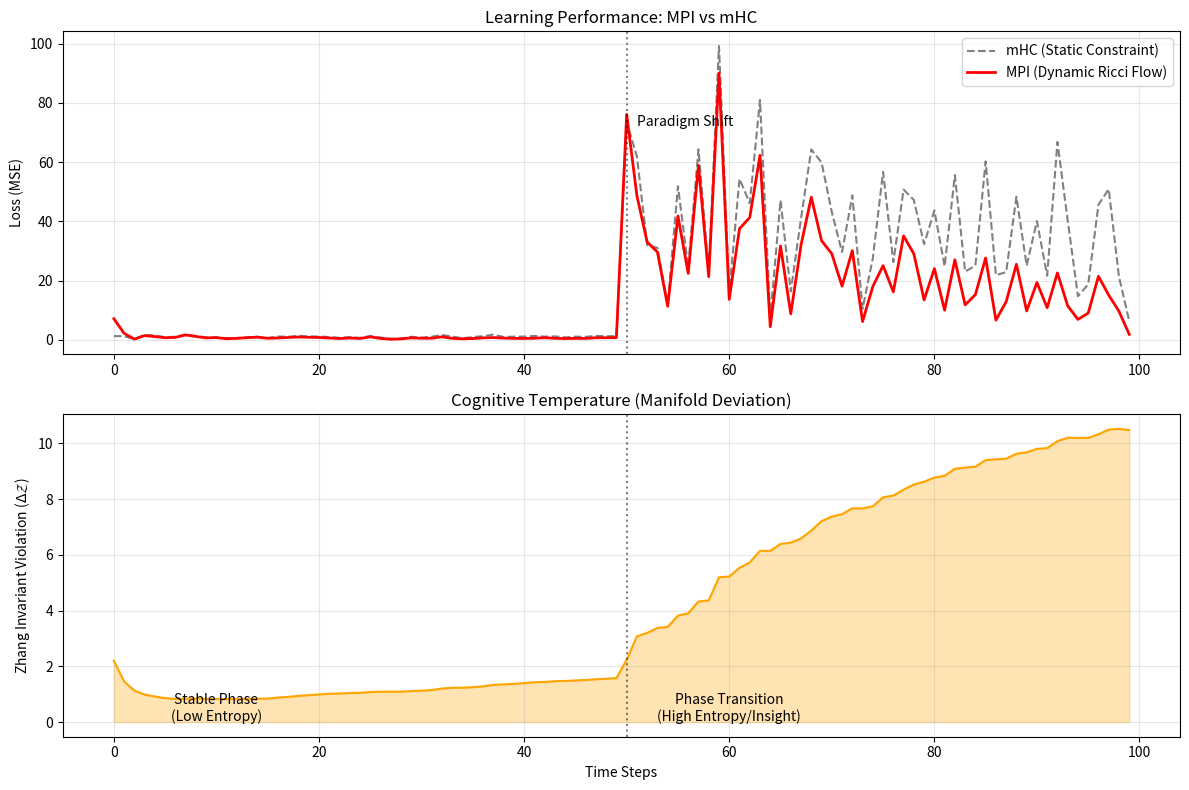

Recreate this plot in Python. (Note: this script raises an exception after producing the figure.)
import numpy as np
import matplotlib.pyplot as plt
import matplotlib.animation as animation
from matplotlib.gridspec import GridSpec

def sinkhorn_projection(matrix, iterations=10):
    """
    Projects a matrix onto the Birkhoff Polytope (Doubly Stochastic Matrices).
    This represents the mHC (DeepSeek) approach: rigid stability.
    """
    M = np.exp(matrix) # Ensure positivity
    # Handle numerical instability
    M[np.isinf(M)] = 1e30
    M[np.isnan(M)] = 1e-10
    
    for _ in range(iterations):
        # Row normalization
        row_sum = M.sum(axis=1, keepdims=True)
        row_sum[row_sum == 0] = 1e-10
        M /= row_sum
        
        # Column normalization
        col_sum = M.sum(axis=0, keepdims=True)
        col_sum[col_sum == 0] = 1e-10
        M /= col_sum
    return M

class CognitiveAgent:
    def __init__(self, dim, mode='mHC'):
        self.dim = dim
        self.mode = mode # 'mHC' or 'MPI'
        self.W = np.random.randn(dim, dim) * np.sqrt(2/dim)
        if self.mode == 'mHC':
            self.W = sinkhorn_projection(self.W)
        
        self.temperature = 0.01 # "Cognitive Temperature"
        self.learning_rate = 0.1
        
        # History
        self.loss_history = []
        self.norm_history = []
        self.temp_history = []

    def forward(self, x):
        return np.dot(self.W, x)

    def adapt(self, x, y_target):
        # 1. Prediction
        y_pred = self.forward(x)
        
        # 2. Loss (Prediction Error)
        error = y_pred - y_target
        loss = np.mean(error**2)
        
        # 3. Gradient Descent (Standard Backprop)
        grad_W = 2 * np.outer(error, x) / self.dim
        
        # 4. MPI Special: Thermodynamics of Learning
        if self.mode == 'MPI':
            # Temperature rises with Surprise (Loss)
            # T ~ Loss (Simplified)
            target_temp = min(loss * 5.0, 1.0) 
            self.temperature = 0.9 * self.temperature + 0.1 * target_temp
        else:
            self.temperature = 0.0 # mHC is "Zero-Temperature" Limit
            
        # 5. Weight Update with "Elastic" Constraint
        # W_new = W_old - lr * grad
        self.W -= self.learning_rate * grad_W
        
        # 6. Manifold Projection (The Key Difference)
        if self.mode == 'mHC':
            # Hard Constraint: ALWAYS project to Birkhoff Polytope
            self.W = sinkhorn_projection(self.W)
            norm_deviation = 0.0
        elif self.mode == 'MPI':
            # Soft Constraint: Projection depends on Temperature
            # If High Temp (Confusion) -> Relax Constraint (Explore)
            # If Low Temp (Mastery) -> Enforce Constraint (Consolidate)
            
            W_projected = sinkhorn_projection(self.W)
            
            # Phase Transition Function
            # Alpha = 1 (Full Projection) when T -> 0
            # Alpha = 0 (No Projection) when T -> High
            alpha = np.exp(-5.0 * self.temperature)
            
            self.W = alpha * W_projected + (1 - alpha) * self.W
            
            # Measure how far we are from the manifold (Zhang Invariant Violation)
            norm_deviation = np.linalg.norm(self.W - W_projected)

        self.loss_history.append(loss)
        self.norm_history.append(norm_deviation if self.mode == 'MPI' else 0)
        self.temp_history.append(self.temperature)

def run_experiment():
    dim = 16
    steps = 100
    
    agent_mhc = CognitiveAgent(dim, mode='mHC')
    agent_mpi = CognitiveAgent(dim, mode='MPI')
    
    # Target Function (Environment)
    # Phase 1: Identity-like
    W_target = np.eye(dim)
    
    losses_mhc = []
    losses_mpi = []
    norms_mpi = []
    
    print("Starting Simulation...")
    
    for t in range(steps):
        # Paradigm Shift at t=50
        if t == 50:
            print("!!! PARADIGM SHIFT (Distribution Change) !!!")
            # Target becomes random and scaled up (harder)
            W_target = np.random.randn(dim, dim) * 1.5
            
        # Input
        x = np.random.randn(dim)
        y_target = np.dot(W_target, x)
        
        # Adapt
        agent_mhc.adapt(x, y_target)
        agent_mpi.adapt(x, y_target)
        
        losses_mhc.append(agent_mhc.loss_history[-1])
        losses_mpi.append(agent_mpi.loss_history[-1])
        norms_mpi.append(agent_mpi.norm_history[-1])

    # Visualization
    fig = plt.figure(figsize=(12, 8))
    gs = GridSpec(2, 2, figure=fig)
    
    ax_loss = fig.add_subplot(gs[0, :])
    ax_norm = fig.add_subplot(gs[1, :])
    
    # Plot Loss
    ax_loss.plot(losses_mhc, label='mHC (Static Constraint)', color='gray', linestyle='--')
    ax_loss.plot(losses_mpi, label='MPI (Dynamic Ricci Flow)', color='red', linewidth=2)
    ax_loss.axvline(x=50, color='black', linestyle=':', alpha=0.5)
    ax_loss.text(51, max(losses_mpi)*0.8, 'Paradigm Shift', fontsize=10)
    ax_loss.set_title('Learning Performance: MPI vs mHC')
    ax_loss.set_ylabel('Loss (MSE)')
    ax_loss.legend()
    ax_loss.grid(True, alpha=0.3)
    
    # Plot Manifold Deviation (Creativity)
    ax_norm.plot(norms_mpi, color='orange', fillstyle='full')
    ax_norm.fill_between(range(steps), norms_mpi, color='orange', alpha=0.3)
    ax_norm.axvline(x=50, color='black', linestyle=':', alpha=0.5)
    ax_norm.set_title('Cognitive Temperature (Manifold Deviation)')
    ax_norm.set_ylabel(r'Zhang Invariant Violation ($\Delta \mathcal{Z}$)')
    ax_norm.set_xlabel('Time Steps')
    ax_norm.text(10, 0.05, 'Stable Phase\n(Low Entropy)', ha='center')
    ax_norm.text(60, 0.05, 'Phase Transition\n(High Entropy/Insight)', ha='center')
    ax_norm.grid(True, alpha=0.3)
    
    plt.tight_layout()
    plt.savefig('docs/images/ricci_flow_learning.png')
    print("Simulation Complete. Saved to docs/images/ricci_flow_learning.png")

if __name__ == "__main__":
    run_experiment()
